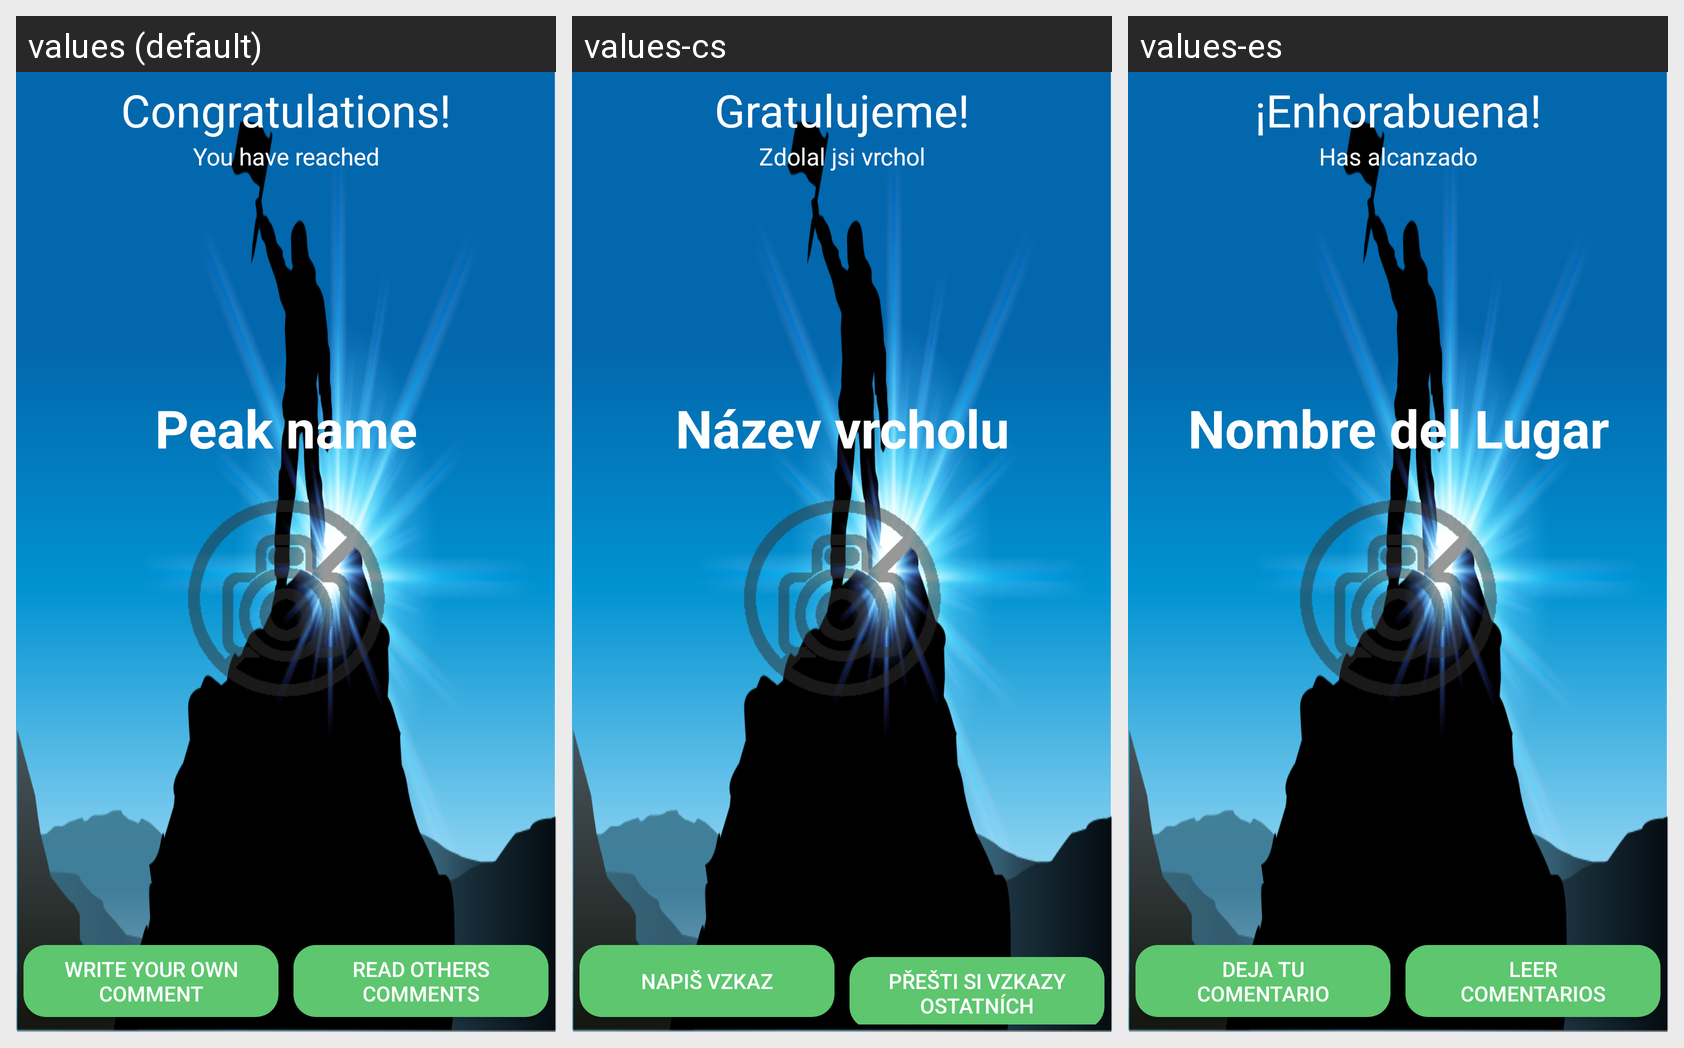

The same Android screen rendered under several of its app's locales, left to right. List the strings drawn on it with the default value and each locale's translation.
Android screen res/layout/activity_site_reached.xml rendered under 3 locales, left to right: values (default), values-cs, values-es. Device: Nexus 5 (rendered at 1080×1920; each locale shown at half size, 540×960, under a caption strip naming it); theme Theme.AppCompat.Light.DarkActionBar.
Strings drawn on this screen, with the default value and each locale's value (text and hints the layout hard-codes, and strings that could not be matched under every locale, appear in the picture but are not listed):

congratulations
  values: Congratulations!
  values-cs: Gratulujeme!
  values-es: ¡Enhorabuena!

youHaveReached
  values: You have reached
  values-cs: Zdolal jsi vrchol
  values-es: Has alcanzado

peakName
  values: Peak name
  values-cs: Název vrcholu
  values-es: Nombre del Lugar

writeYourComment
  values: Write your own comment
  values-cs: Napiš vzkaz
  values-es: Deja tu comentario

readOthersComment
  values: Read others comments
  values-cs: Přešti si vzkazy ostatních
  values-es: Leer comentarios
